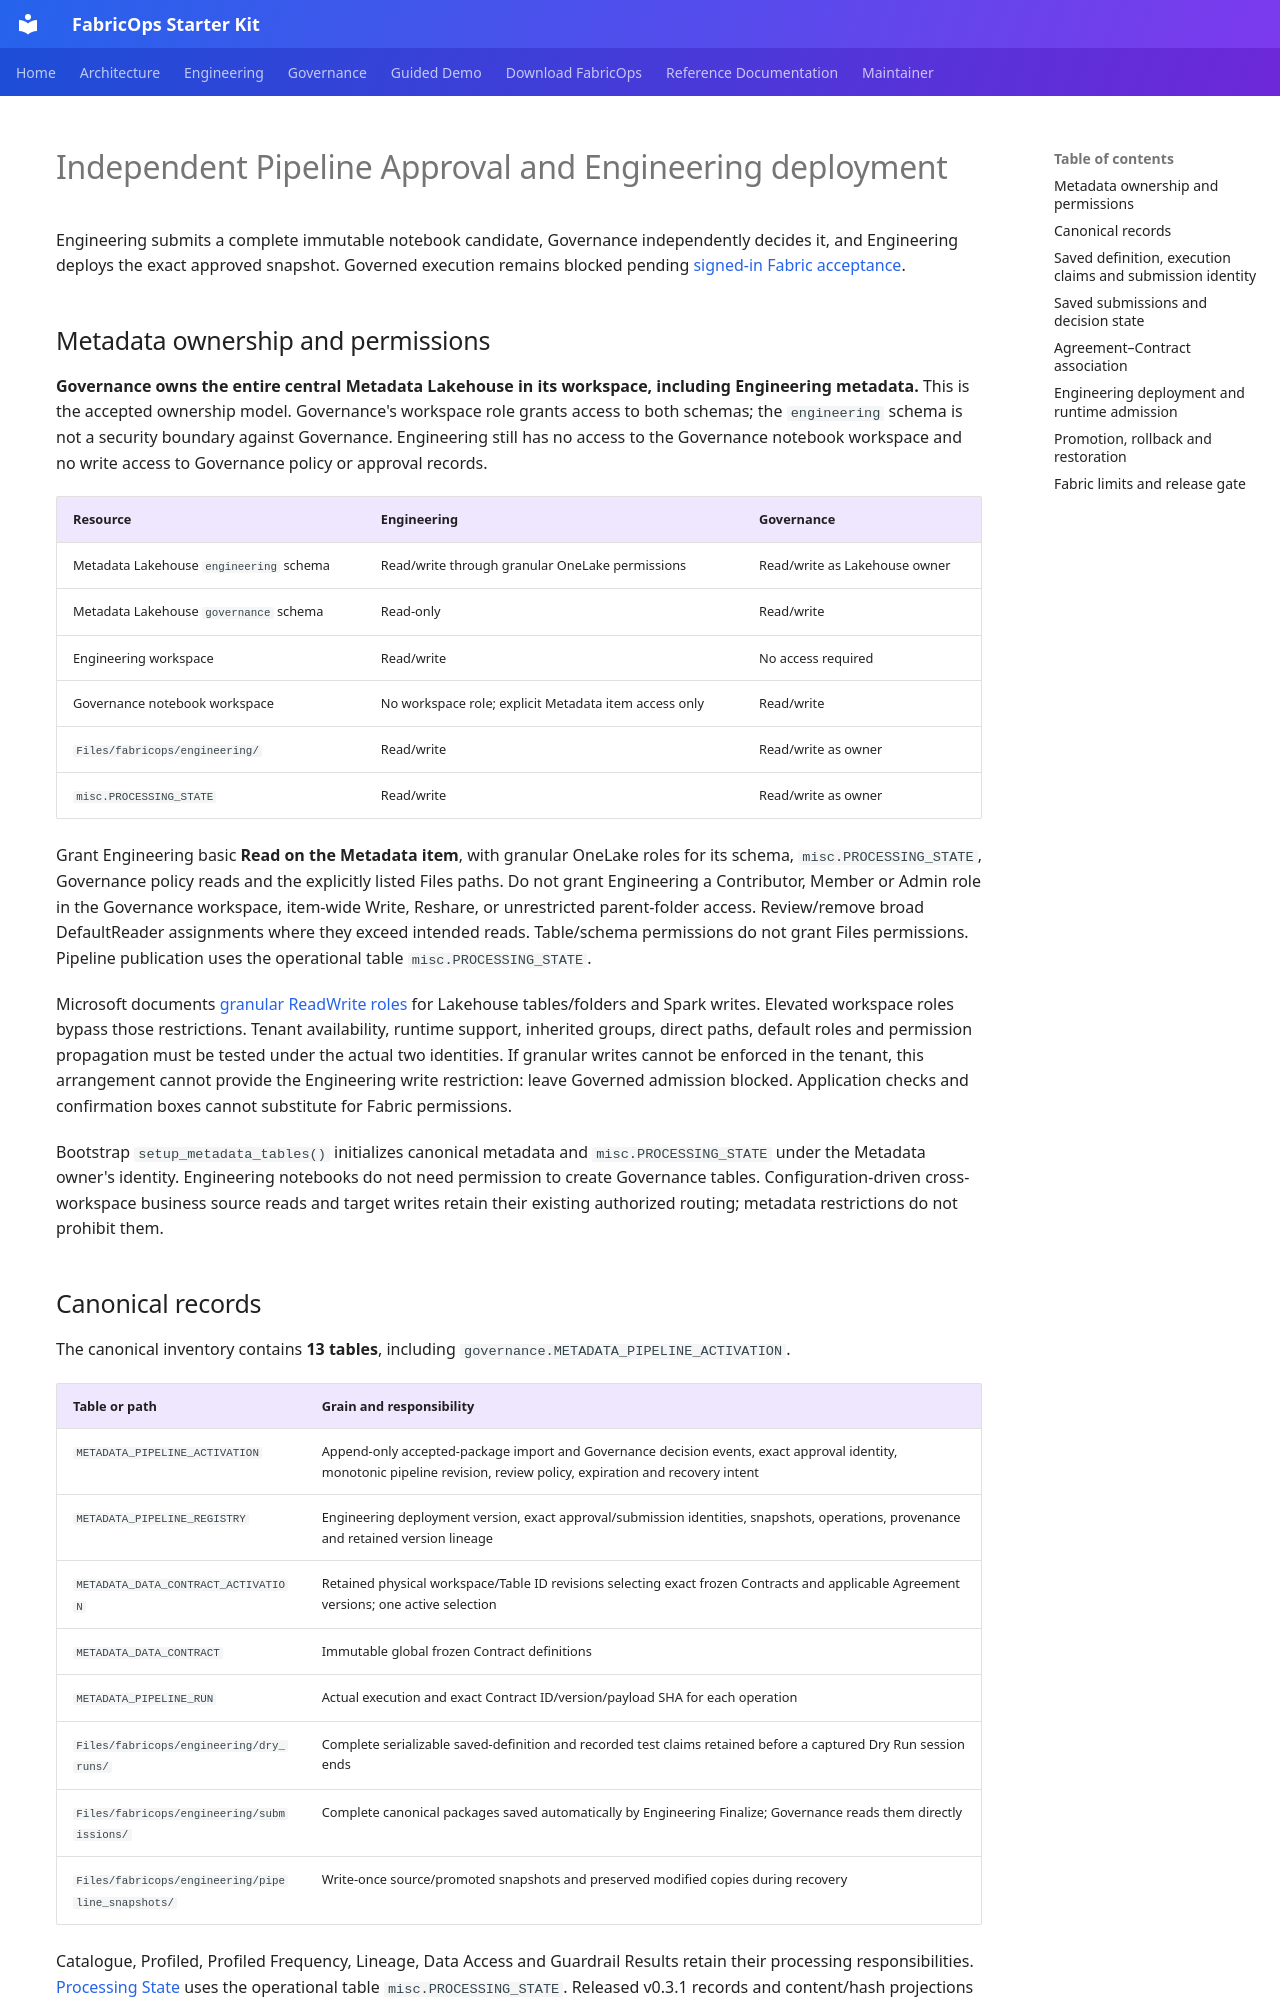

repository: Voycepeh/FabricOps-Starter-Kit · page: maintainer/governed-pipeline-promotion/index.html · generator: mkdocs

# Independent Pipeline Approval and Engineering deployment

Engineering submits a complete immutable notebook candidate, Governance independently decides it, and Engineering deploys the exact approved snapshot. Governed execution remains blocked pending [signed-in Fabric acceptance](governed-pipeline-fabric-acceptance.md).

## Metadata ownership and permissions

**Governance owns the entire central Metadata Lakehouse in its workspace, including Engineering metadata.** This is the accepted ownership model. Governance's workspace role grants access to both schemas; the `engineering` schema is not a security boundary against Governance. Engineering still has no access to the Governance notebook workspace and no write access to Governance policy or approval records.

| Resource | Engineering | Governance |
| --- | --- | --- |
| Metadata Lakehouse `engineering` schema | Read/write through granular OneLake permissions | Read/write as Lakehouse owner |
| Metadata Lakehouse `governance` schema | Read-only | Read/write |
| Engineering workspace | Read/write | No access required |
| Governance notebook workspace | No workspace role; explicit Metadata item access only | Read/write |
| `Files/fabricops/engineering/` | Read/write | Read/write as owner |
| `misc.PROCESSING_STATE` | Read/write | Read/write as owner |

Grant Engineering basic **Read on the Metadata item**, with granular OneLake roles for its schema, `misc.PROCESSING_STATE`, Governance policy reads and the explicitly listed Files paths. Do not grant Engineering a Contributor, Member or Admin role in the Governance workspace, item-wide Write, Reshare, or unrestricted parent-folder access. Review/remove broad DefaultReader assignments where they exceed intended reads. Table/schema permissions do not grant Files permissions. Pipeline publication uses the operational table `misc.PROCESSING_STATE`.

Microsoft documents [granular ReadWrite roles](https://learn.microsoft.com/en-us/fabric/onelake/security/data-access-control-model) for Lakehouse tables/folders and Spark writes. Elevated workspace roles bypass those restrictions. Tenant availability, runtime support, inherited groups, direct paths, default roles and permission propagation must be tested under the actual two identities. If granular writes cannot be enforced in the tenant, this arrangement cannot provide the Engineering write restriction: leave Governed admission blocked. Application checks and confirmation boxes cannot substitute for Fabric permissions.

Bootstrap `setup_metadata_tables()` initializes canonical metadata and `misc.PROCESSING_STATE` under the Metadata owner's identity. Engineering notebooks do not need permission to create Governance tables. Configuration-driven cross-workspace business source reads and target writes retain their existing authorized routing; metadata restrictions do not prohibit them.

## Canonical records

The canonical inventory contains **13 tables**, including `governance.METADATA_PIPELINE_ACTIVATION`.

| Table or path | Grain and responsibility |
| --- | --- |
| `METADATA_PIPELINE_ACTIVATION` | Append-only accepted-package import and Governance decision events, exact approval identity, monotonic pipeline revision, review policy, expiration and recovery intent |
| `METADATA_PIPELINE_REGISTRY` | Engineering deployment version, exact approval/submission identities, snapshots, operations, provenance and retained version lineage |
| `METADATA_DATA_CONTRACT_ACTIVATION` | Retained physical workspace/Table ID revisions selecting exact frozen Contracts and applicable Agreement versions; one active selection |
| `METADATA_DATA_CONTRACT` | Immutable global frozen Contract definitions |
| `METADATA_PIPELINE_RUN` | Actual execution and exact Contract ID/version/payload SHA for each operation |
| `Files/fabricops/engineering/dry_runs/` | Complete serializable saved-definition and recorded test claims retained before a captured Dry Run session ends |
| `Files/fabricops/engineering/submissions/` | Complete canonical packages saved automatically by Engineering Finalize; Governance reads them directly |
| `Files/fabricops/engineering/pipeline_snapshots/` | Write-once source/promoted snapshots and preserved modified copies during recovery |

Catalogue, Profiled, Profiled Frequency, Lineage, Data Access and Guardrail Results retain their processing responsibilities. [Processing State](processing-state.md) uses the operational table `misc.PROCESSING_STATE`. Released v0.3.1 records and content/hash projections are preserved. This change adds no adapters or migration machinery for the unreleased promotion model. Incompatible Preview layouts fail explicitly while retaining their contents; normal setup never deletes metadata or business data.
